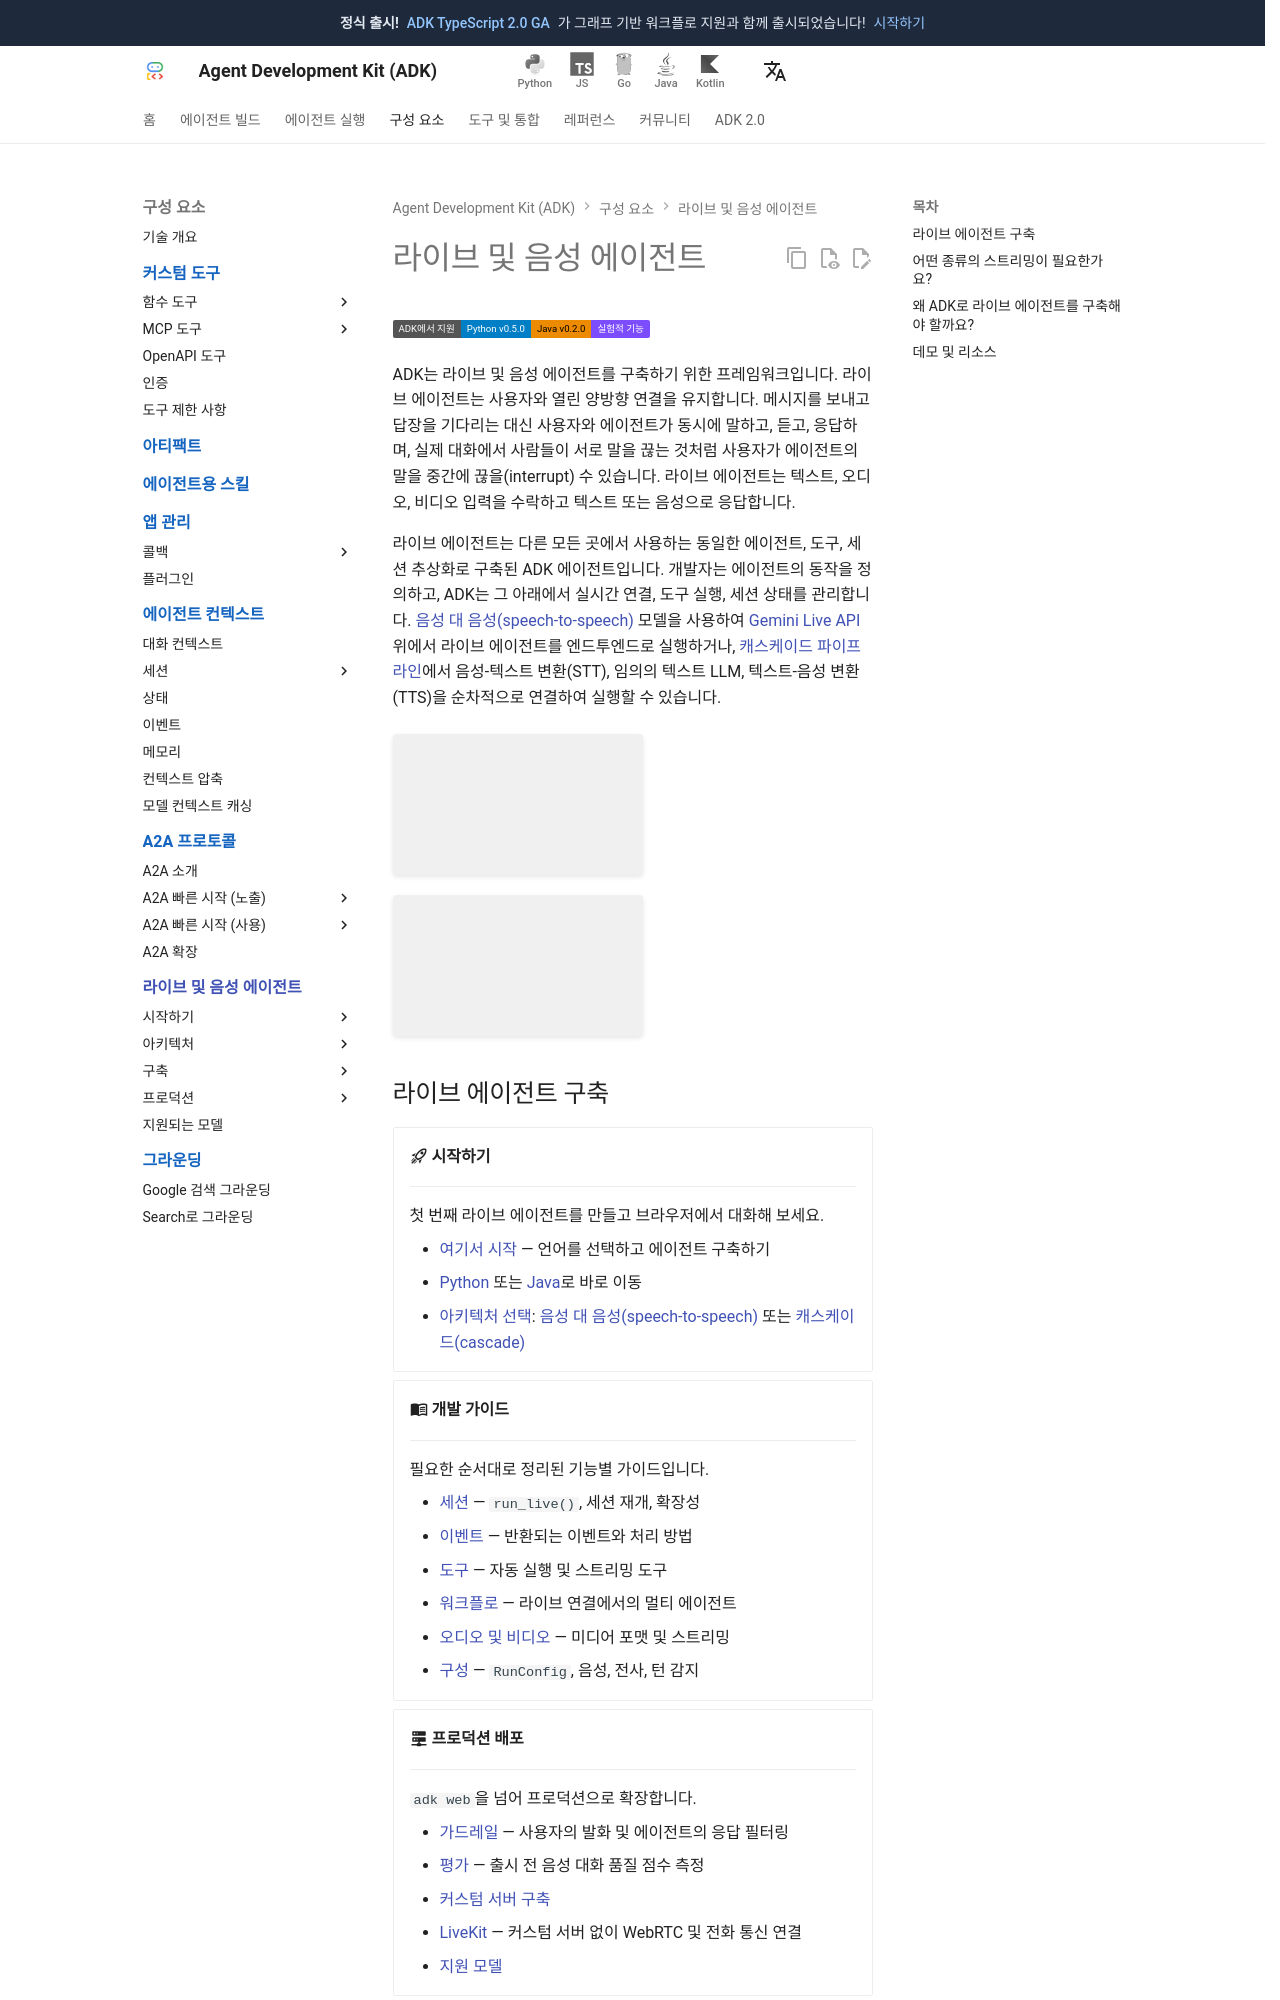

repository: adk-labs/adk-docs · page: ko/live/index.html · generator: mkdocs

# 라이브 및 음성 에이전트

<div class="language-support-tag">
    <span class="lst-supported">ADK에서 지원</span><span class="lst-python">Python v0.5.0</span><span class="lst-java">Java v0.2.0</span><span class="lst-preview">실험적 기능</span>
</div>

ADK는 라이브 및 음성 에이전트를 구축하기 위한 프레임워크입니다. 라이브 에이전트는 사용자와 열린 양방향 연결을 유지합니다. 메시지를 보내고 답장을 기다리는 대신 사용자와 에이전트가 동시에 말하고, 듣고, 응답하며, 실제 대화에서 사람들이 서로 말을 끊는 것처럼 사용자가 에이전트의 말을 중간에 끊을(interrupt) 수 있습니다. 라이브 에이전트는 텍스트, 오디오, 비디오 입력을 수락하고 텍스트 또는 음성으로 응답합니다.

라이브 에이전트는 다른 모든 곳에서 사용하는 동일한 에이전트, 도구, 세션 추상화로 구축된 ADK 에이전트입니다. 개발자는 에이전트의 동작을 정의하고, ADK는 그 아래에서 실시간 연결, 도구 실행, 세션 상태를 관리합니다. [음성 대 음성(speech-to-speech)](architectures/speech-to-speech.md) 모델을 사용하여 [Gemini Live API](https://ai.google.dev/gemini-api/docs/live-api) 위에서 라이브 에이전트를 엔드투엔드로 실행하거나, [캐스케이드 파이프라인](architectures/cascade.md)에서 음성-텍스트 변환(STT), 임의의 텍스트 LLM, 텍스트-음성 변환(TTS)을 순차적으로 연결하여 실행할 수 있습니다.

<div class="video-grid">
  <div class="video-item">
    <div class="video-container">
      <iframe src="https://www.youtube-nocookie.com/embed/vLUkAGeLR1k" title="ADK Gemini Live API Toolkit in 5 minutes" frameborder="0" allow="accelerometer; autoplay; clipboard-write; encrypted-media; gyroscope; picture-in-picture; web-share" allowfullscreen></iframe>
    </div>
  </div>
  <div class="video-item">
    <div class="video-container">
      <iframe src="https://www.youtube-nocookie.com/embed/Hwx94smxT_0" title="Shopper's Concierge 2 Demo" frameborder="0" allow="accelerometer; autoplay; clipboard-write; encrypted-media; gyroscope; picture-in-picture; web-share" allowfullscreen></iframe>
    </div>
  </div>
</div>
